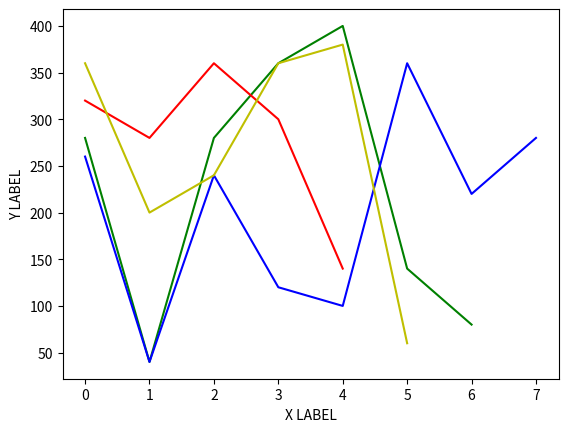

The matplotlib source for this figure:
from matplotlib import pyplot as plt
import random as r 

def main():
    fig, ax = plt.subplots()
    
    ax = addLabels(ax)
    colors = ["g", "r", "b", "y"]
    for i in range(4):
        ax = someFunction(ax, colors[i])
    plt.show()

def someFunction(ax, c):
    ax.plot([20 * r.randint(2, 20) for x in range(r.randint(4,8))], color = c)
    
    
    
    return ax 

def addLabels(ax):
    ax.set_xlabel("X LABEL")
    ax.set_ylabel("Y LABEL")
    return ax 

main()